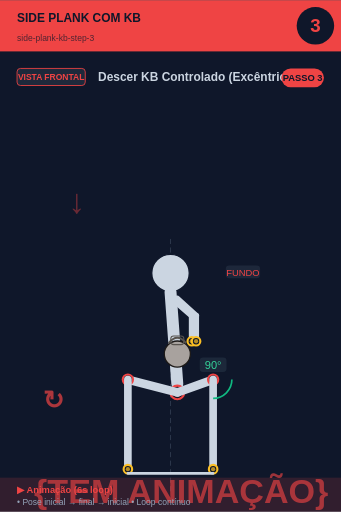
t = 0.00 s
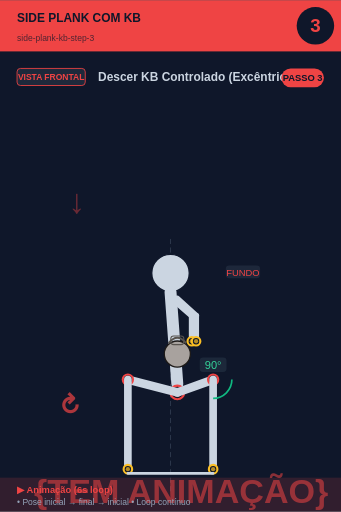
t = 0.75 s
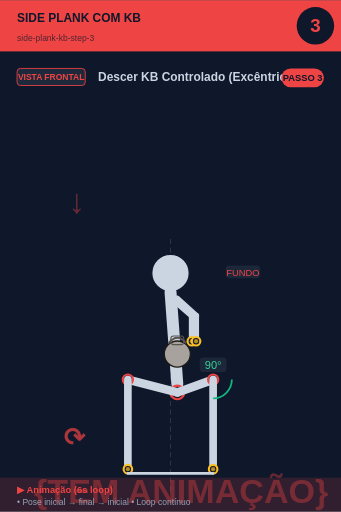
t = 2.25 s
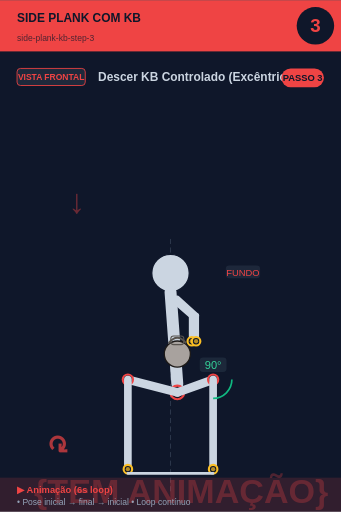
t = 3.00 s
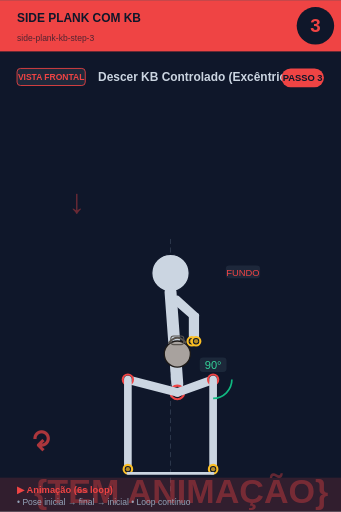
t = 3.75 s
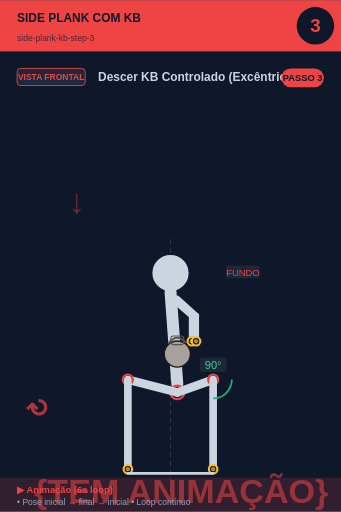
t = 5.25 s

The animated SVG that drew these frames (rendered in a browser with its animation timeline set to each time). Animation: 2 SMIL elements (animate=1,animateTransform=1); one cycle of 6.00 s, repeats indefinitely.

<svg xmlns="http://www.w3.org/2000/svg" viewBox="0 0 400 600" width="400" height="600">
<rect width="400" height="600" fill="#0f172a"/>

<!-- Header -->
<rect x="0" y="0" width="400" height="60" fill="#ef4444"/>
<text x="20" y="25" font-size="14" font-weight="bold" fill="#0f172a" font-family="sans-serif">SIDE PLANK COM KB</text>
<text x="20" y="48" font-size="10" fill="#0f172a" opacity="0.7" font-family="sans-serif">side-plank-kb-step-3</text>

<!-- Step circle -->
<circle cx="370" cy="30" r="22" fill="#0f172a"/>
<text x="370" y="37" font-size="22" font-weight="bold" fill="#ef4444" text-anchor="middle" font-family="sans-serif">3</text>

<!-- Vista + título -->
<rect x="20" y="80" width="80" height="20" rx="4" fill="#1e293b" stroke="#ef4444" stroke-width="1"/>
<text x="60" y="94" font-size="10" font-weight="bold" fill="#ef4444" text-anchor="middle" font-family="sans-serif">VISTA FRONTAL</text>
<text x="115" y="95" font-size="14" font-weight="bold" fill="#cbd5e1" font-family="sans-serif">Descer KB Controlado (Excêntrico)</text>

<!-- Corpo + animação -->
<g transform="translate(0, 50)">
<line x1="200" y1="230" x2="200" y2="530" stroke="#475569" stroke-width="1" stroke-dasharray="6,4" opacity="0.6"/><text x="80" y="200" font-size="40" fill="#ef4444" opacity="0.4" font-weight="bold">↓</text><circle cx="200" cy="270" r="22" fill="#cbd5e1" stroke="#0f172a" stroke-width="1.5"/><line x1="200" y1="292" x2="208" y2="400" stroke="#cbd5e1" stroke-width="14" stroke-linecap="round"/><circle cx="208" cy="410" r="8" fill="#0f172a" stroke="#ef4444" stroke-width="2.5"/><circle cx="208" cy="410" r="5.5" fill="#ef4444" opacity="0.7"/><line x1="202" y1="300" x2="225" y2="320" stroke="#cbd5e1" stroke-width="7" stroke-linecap="round"/><line x1="208" y1="300" x2="230" y2="320" stroke="#cbd5e1" stroke-width="7" stroke-linecap="round"/><line x1="225" y1="320" x2="225" y2="350" stroke="#cbd5e1" stroke-width="7" stroke-linecap="round"/><line x1="230" y1="320" x2="230" y2="350" stroke="#cbd5e1" stroke-width="7" stroke-linecap="round"/><circle cx="225" cy="350" r="5" fill="#0f172a" stroke="#fbbf24" stroke-width="2.5"/><circle cx="225" cy="350" r="2.5" fill="#fbbf24" opacity="0.7"/><circle cx="230" cy="350" r="5" fill="#0f172a" stroke="#fbbf24" stroke-width="2.5"/><circle cx="230" cy="350" r="2.5" fill="#fbbf24" opacity="0.7"/><circle cx="208" cy="365" r="15.299999999999999" fill="#a8a29e" stroke="#1c1917" stroke-width="1.5"/><path d="M 197.8 352.25 Q 208 339.5 218.2 352.25" fill="none" stroke="#57534e" stroke-width="2.125"/><rect x="200.35" y="343.75" width="15.299999999999999" height="10.2" rx="3.4" fill="none" stroke="#57534e" stroke-width="1.275"/><line x1="208" y1="410" x2="250" y2="395" stroke="#cbd5e1" stroke-width="10" stroke-linecap="round"/><circle cx="250" cy="395" r="6" fill="#0f172a" stroke="#ef4444" stroke-width="2.5"/><circle cx="250" cy="395" r="3.5" fill="#ef4444" opacity="0.7"/><line x1="250" y1="395" x2="250" y2="500" stroke="#cbd5e1" stroke-width="9" stroke-linecap="round"/><circle cx="250" cy="500" r="5" fill="#0f172a" stroke="#fbbf24" stroke-width="2.5"/><circle cx="250" cy="500" r="2.5" fill="#fbbf24" opacity="0.7"/><line x1="208" y1="410" x2="150" y2="395" stroke="#cbd5e1" stroke-width="10" stroke-linecap="round"/><circle cx="150" cy="395" r="6" fill="#0f172a" stroke="#ef4444" stroke-width="2.5"/><circle cx="150" cy="395" r="3.5" fill="#ef4444" opacity="0.7"/><line x1="150" y1="395" x2="150" y2="500" stroke="#cbd5e1" stroke-width="9" stroke-linecap="round"/><circle cx="150" cy="500" r="5" fill="#0f172a" stroke="#fbbf24" stroke-width="2.5"/><circle cx="150" cy="500" r="2.5" fill="#fbbf24" opacity="0.7"/><path d="M 272.0 395.0 A 22 22 0 0 1 250.0 417.0" fill="none" stroke="#10b981" stroke-width="2"/><rect x="234.275" y="369" width="31.450000000000003" height="17" rx="4" fill="#1e293b" opacity="0.95"/><text x="250" y="383" font-size="13" fill="#34d399" text-anchor="middle" font-family="sans-serif" font-weight="500">90°</text><line x1="150" y1="505" x2="250" y2="505" stroke="#cbd5e1" stroke-width="3" stroke-linecap="round"/><rect x="264.875" y="261" width="40.25" height="15" rx="4" fill="#1e293b" opacity="0.95"/><text x="285" y="273" font-size="11" fill="#ef4444" text-anchor="middle" font-family="sans-serif" font-weight="500">FUNDO</text>
<!-- Indicador de movimento animado no canto inferior -->
<g opacity="0.7">
<text x="40" y="540" font-size="40" fill="#ef4444" font-weight="bold" font-family="sans-serif">
{TEM ANIMAÇÃO}
<animate attributeName="opacity" values="0.9;0.4;0.9" dur="6s" repeatCount="indefinite"/>
</text>
</g>
</g>

<!-- Footer -->
<rect x="0" y="560" width="400" height="40" fill="#ef4444" opacity="0.15"/>
<text x="20" y="578" font-size="11" font-weight="bold" fill="#ef4444" font-family="sans-serif">▶ Animação (6s loop)</text>
<text x="20" y="592" font-size="10" fill="#94a3b8" font-family="sans-serif">• Pose inicial → final → inicial • Loop contínuo</text>

<!-- Tag PASSO N -->
<g transform="translate(330, 80)">
<rect x="0" y="0" width="50" height="22" rx="11" fill="#ef4444"/>
<text x="25" y="15" font-size="11" font-weight="bold" fill="#0f172a" text-anchor="middle" font-family="sans-serif">PASSO 3</text>
</g>

<!-- Seta animada (movimento ↕) -->
<g transform="translate(50, 480)">
<text font-size="30" fill="#ef4444" font-weight="bold" font-family="sans-serif" opacity="0.7">↻
<animateTransform attributeName="transform" type="rotate" from="0 15 15" to="360 15 15" dur="6s" repeatCount="indefinite"/>
</text>
</g>
</svg>
